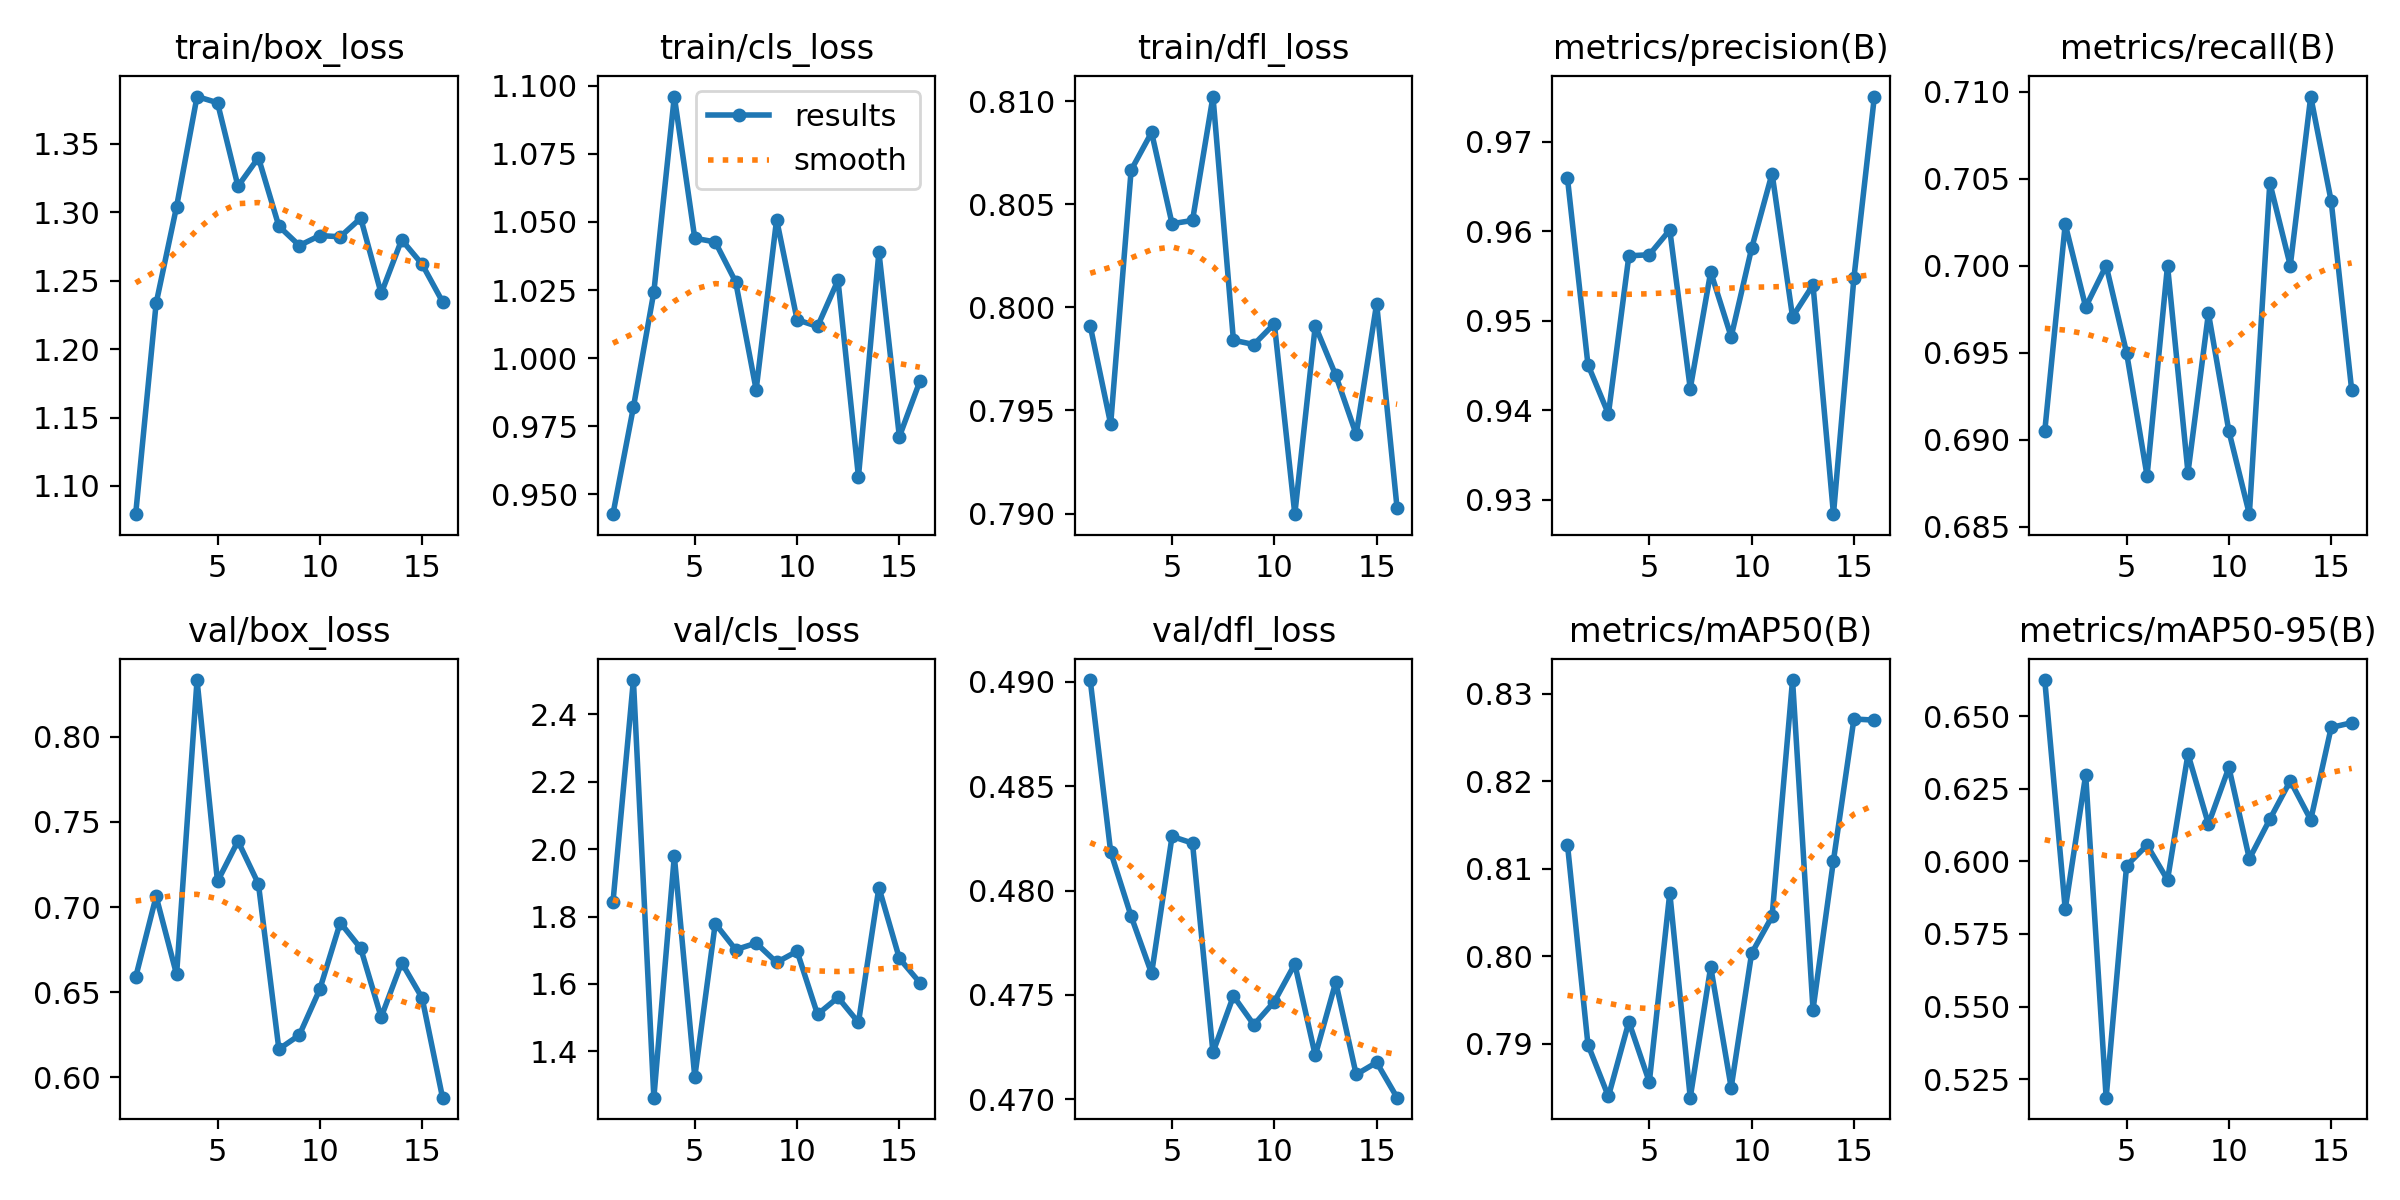

The file beside this chart, header and first rows:
epoch, time, train/box_loss, train/cls_loss, train/dfl_loss, metrics/precision(B), metrics/recall(B), metrics/mAP50(B), metrics/mAP50-95(B), val/box_loss, val/cls_loss, val/dfl_loss, lr/pg0, lr/pg1, lr/pg2
1, 36.49, 1.079, 0.9427, 0.7991, 0.9659, 0.6905, 0.8127, 0.6624, 0.6588, 1.842, 0.4901, 0.0006635, 0.0006635, 0.0006635
2, 70.33, 1.233, 0.982, 0.7943, 0.9451, 0.7024, 0.7899, 0.5835, 0.7063, 2.501, 0.4819, 0.001314, 0.001314, 0.001314
3, 103.1, 1.304, 1.024, 0.8067, 0.9396, 0.6976, 0.784, 0.6298, 0.6604, 1.263, 0.4788, 0.001947, 0.001947, 0.001947
4, 136.7, 1.385, 1.096, 0.8085, 0.9572, 0.7, 0.7925, 0.5186, 0.8332, 1.979, 0.476, 0.001926, 0.001926, 0.001926
5, 169.7, 1.38, 1.044, 0.8041, 0.9574, 0.695, 0.7856, 0.5985, 0.715, 1.324, 0.4826, 0.001901, 0.001901, 0.001901
6, 202.9, 1.319, 1.043, 0.8042, 0.9601, 0.6879, 0.8072, 0.6056, 0.7387, 1.779, 0.4823, 0.001876, 0.001876, 0.001876
7, 236, 1.34, 1.028, 0.8102, 0.9424, 0.7, 0.7838, 0.5936, 0.7136, 1.702, 0.4723, 0.001852, 0.001852, 0.001852
8, 269.7, 1.29, 0.9884, 0.7984, 0.9554, 0.6881, 0.7988, 0.6369, 0.6166, 1.721, 0.4749, 0.001827, 0.001827, 0.001827
9, 302.6, 1.276, 1.051, 0.7982, 0.9482, 0.6973, 0.785, 0.6128, 0.6249, 1.664, 0.4736, 0.001802, 0.001802, 0.001802
10, 335.3, 1.283, 1.014, 0.7992, 0.9581, 0.6905, 0.8003, 0.6324, 0.6517, 1.697, 0.4747, 0.001777, 0.001777, 0.001777
11, 370.6, 1.282, 1.012, 0.79, 0.9664, 0.6857, 0.8045, 0.6009, 0.6908, 1.51, 0.4765, 0.001752, 0.001752, 0.001752
12, 406.4, 1.296, 1.029, 0.7991, 0.9504, 0.7048, 0.8316, 0.6145, 0.6757, 1.56, 0.4721, 0.001728, 0.001728, 0.001728
13, 442.5, 1.241, 0.9565, 0.7967, 0.954, 0.7, 0.7939, 0.6277, 0.6353, 1.486, 0.4756, 0.001703, 0.001703, 0.001703
14, 479.3, 1.28, 1.039, 0.7938, 0.9284, 0.7097, 0.8109, 0.6143, 0.6674, 1.886, 0.4712, 0.001678, 0.001678, 0.001678
15, 514.8, 1.262, 0.9712, 0.8002, 0.9548, 0.7037, 0.8271, 0.6461, 0.6467, 1.676, 0.4718, 0.001654, 0.001654, 0.001654
16, 550.4, 1.235, 0.9915, 0.7903, 0.975, 0.6929, 0.827, 0.6478, 0.5881, 1.604, 0.4701, 0.001629, 0.001629, 0.001629
